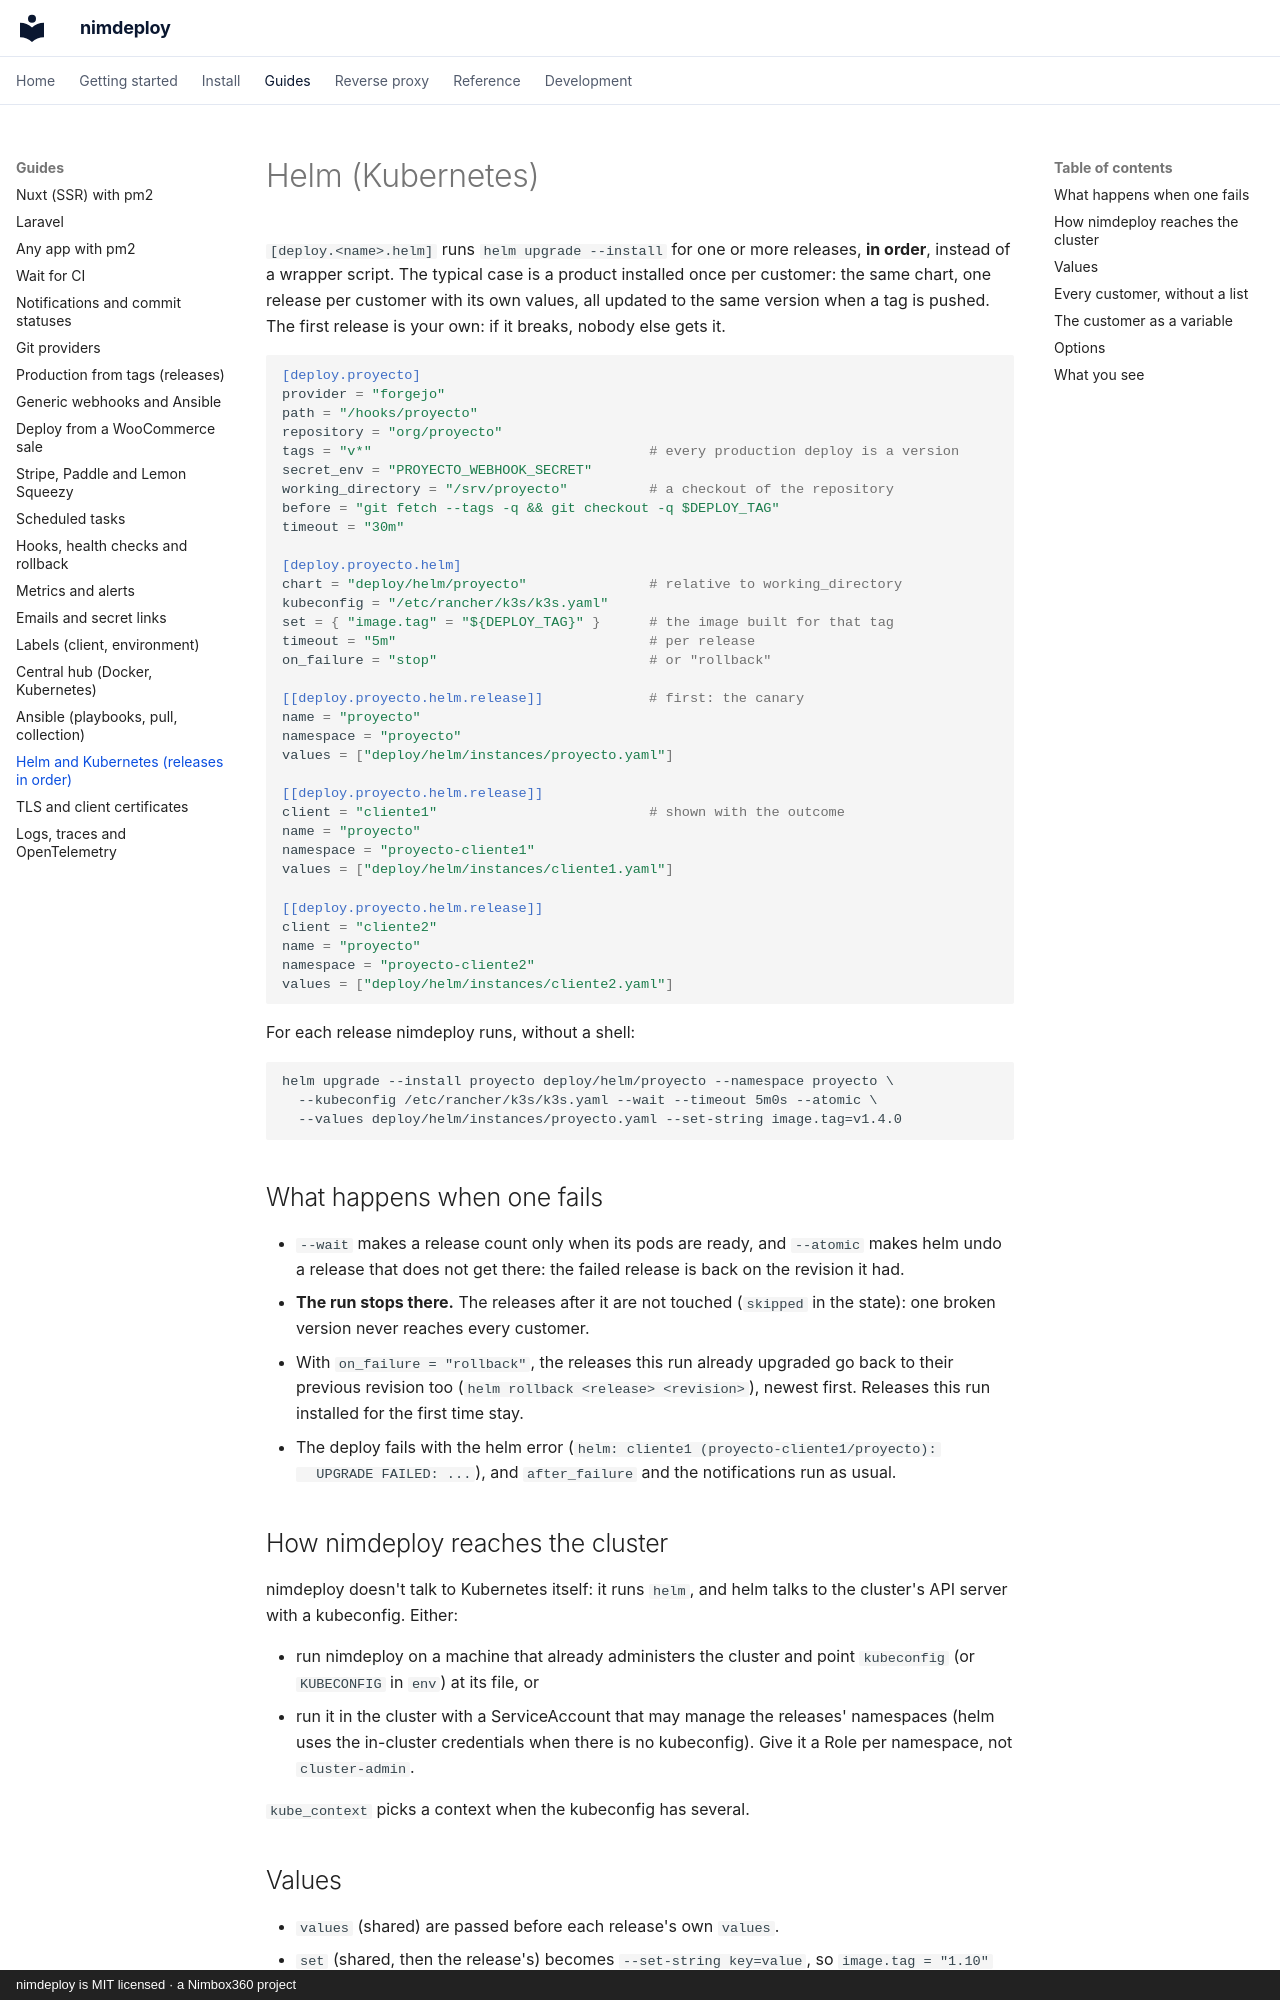

repository: aitorroma/nimdeploy · page: guides/helm/index.html · generator: mkdocs · copyright: nimdeploy is MIT licensed · a Nimbox360 project

# Helm (Kubernetes)

`[deploy.<name>.helm]` runs `helm upgrade --install` for one or more
releases, **in order**, instead of a wrapper script. The typical case is a
product installed once per customer: the same chart, one release per
customer with its own values, all updated to the same version when a tag is
pushed. The first release is your own: if it breaks, nobody else gets it.

```toml
[deploy.proyecto]
provider = "forgejo"
path = "/hooks/proyecto"
repository = "org/proyecto"
tags = "v*"                                  # every production deploy is a version
secret_env = "PROYECTO_WEBHOOK_SECRET"
working_directory = "/srv/proyecto"          # a checkout of the repository
before = "git fetch --tags -q && git checkout -q $DEPLOY_TAG"
timeout = "30m"

[deploy.proyecto.helm]
chart = "deploy/helm/proyecto"               # relative to working_directory
kubeconfig = "/etc/rancher/k3s/k3s.yaml"
set = { "image.tag" = "${DEPLOY_TAG}" }      # the image built for that tag
timeout = "5m"                               # per release
on_failure = "stop"                          # or "rollback"

[[deploy.proyecto.helm.release]]             # first: the canary
name = "proyecto"
namespace = "proyecto"
values = ["deploy/helm/instances/proyecto.yaml"]

[[deploy.proyecto.helm.release]]
client = "cliente1"                          # shown with the outcome
name = "proyecto"
namespace = "proyecto-cliente1"
values = ["deploy/helm/instances/cliente1.yaml"]

[[deploy.proyecto.helm.release]]
client = "cliente2"
name = "proyecto"
namespace = "proyecto-cliente2"
values = ["deploy/helm/instances/cliente2.yaml"]
```

For each release nimdeploy runs, without a shell:

```text
helm upgrade --install proyecto deploy/helm/proyecto --namespace proyecto \
  --kubeconfig /etc/rancher/k3s/k3s.yaml --wait --timeout 5m0s --atomic \
  --values deploy/helm/instances/proyecto.yaml --set-string image.tag=v1.4.0
```

## What happens when one fails

- `--wait` makes a release count only when its pods are ready, and
  `--atomic` makes helm undo a release that does not get there: the failed
  release is back on the revision it had.
- **The run stops there.** The releases after it are not touched (`skipped`
  in the state): one broken version never reaches every customer.
- With `on_failure = "rollback"`, the releases this run already upgraded go
  back to their previous revision too (`helm rollback <release> <revision>`),
  newest first. Releases this run installed for the first time stay.
- The deploy fails with the helm error (`helm: cliente1 (proyecto-cliente1/proyecto):
  UPGRADE FAILED: ...`), and `after_failure` and the notifications run as
  usual.

## How nimdeploy reaches the cluster

nimdeploy doesn't talk to Kubernetes itself: it runs `helm`, and helm talks
to the cluster's API server with a kubeconfig. Either:

- run nimdeploy on a machine that already administers the cluster and point
  `kubeconfig` (or `KUBECONFIG` in `env`) at its file, or
- run it in the cluster with a ServiceAccount that may manage the releases'
  namespaces (helm uses the in-cluster credentials when there is no
  kubeconfig). Give it a Role per namespace, not `cluster-admin`.

`kube_context` picks a context when the kubeconfig has several.
